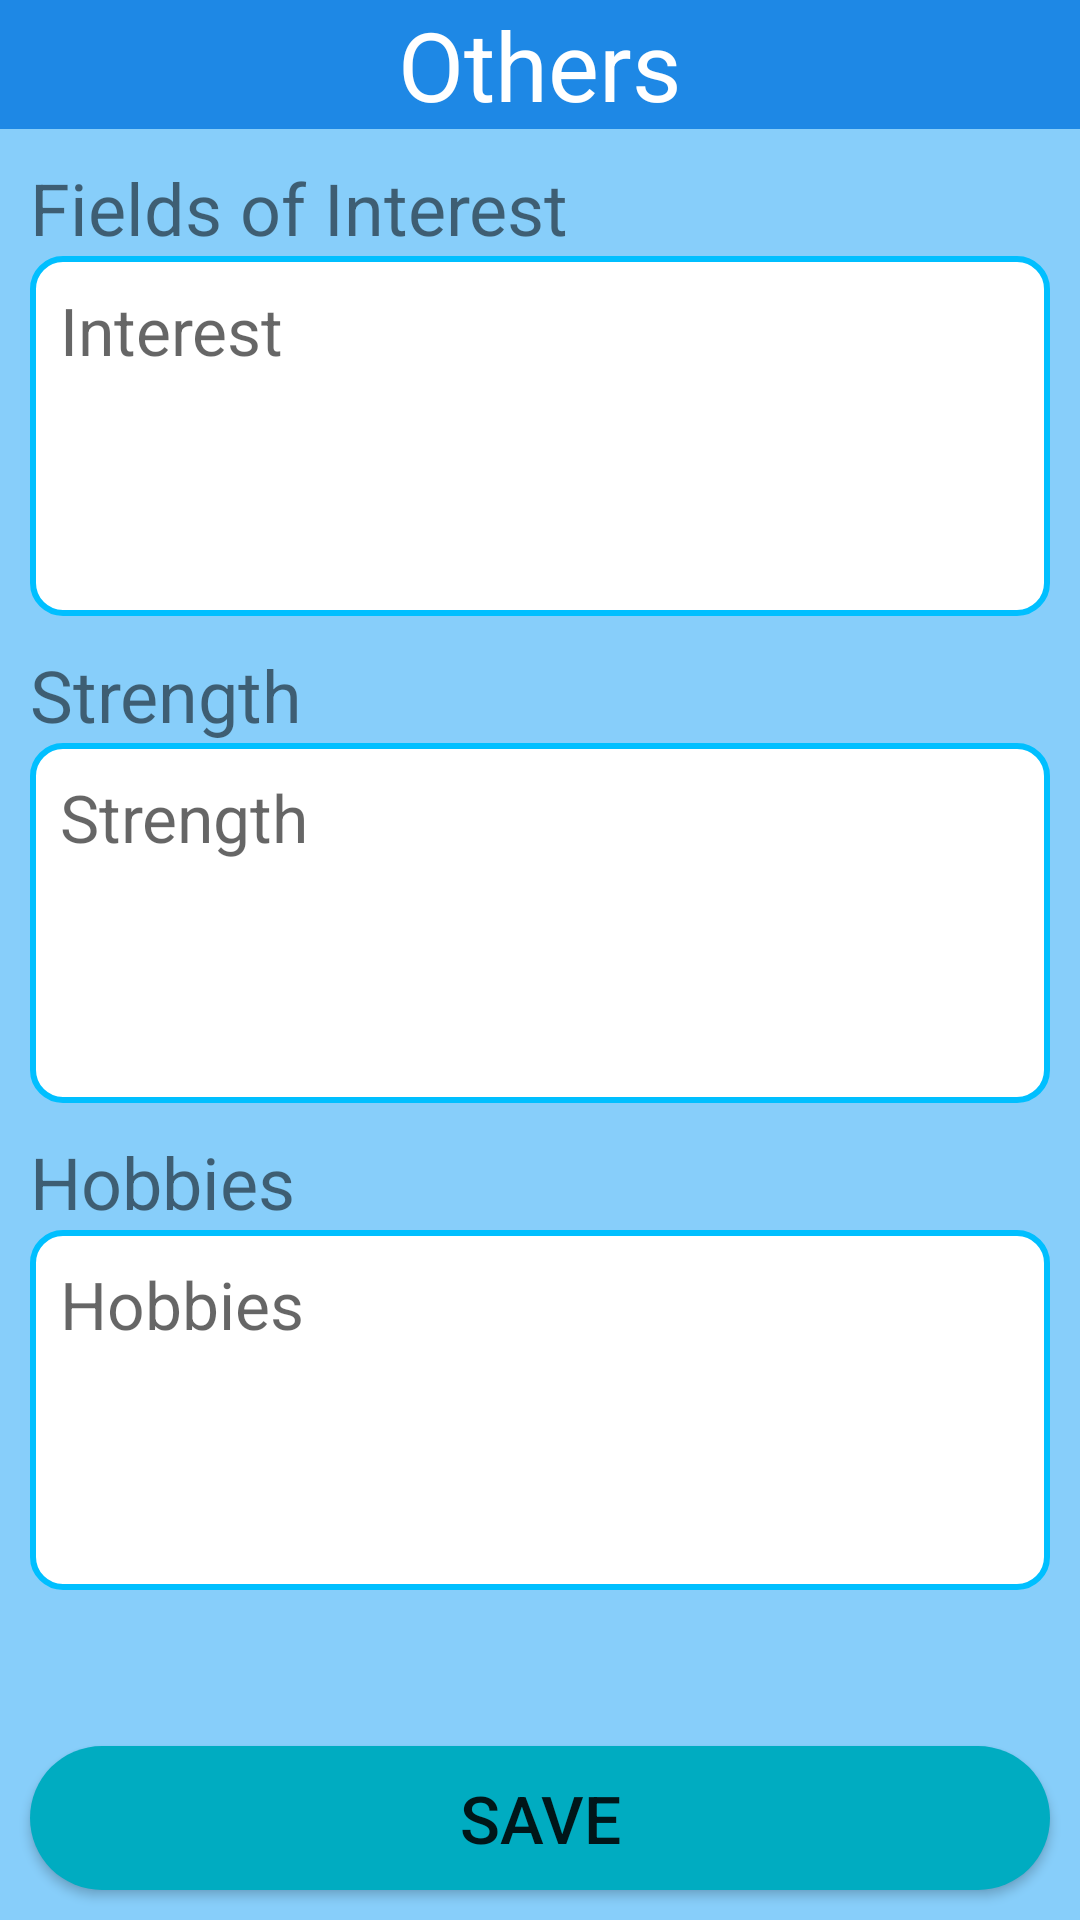

Here is an Android app screen rendered from its layout file. Give the layout XML and the strings, colors and styles it references.
<!-- AndroidManifest.xml: application theme Theme.ResumeCraft -->
<!-- res/layout/fragment_others.xml -->
<?xml version="1.0" encoding="utf-8"?>
<androidx.constraintlayout.widget.ConstraintLayout xmlns:android="http://schemas.android.com/apk/res/android"
    xmlns:app="http://schemas.android.com/apk/res-auto"
    xmlns:tools="http://schemas.android.com/tools"
    android:layout_width="match_parent"
    android:layout_height="match_parent"
    android:background="#87CEFA"
    tools:context=".FragmentOthers">

    <TextView
        android:id="@+id/textView37"
        android:layout_width="0dp"
        android:layout_height="wrap_content"
        android:background="#1E88E5"
        android:text="Others"
        android:textAlignment="center"
        android:textColor="#ffffff"
        android:textSize="32dp"
        app:layout_constraintEnd_toEndOf="parent"
        app:layout_constraintStart_toStartOf="parent"
        app:layout_constraintTop_toTopOf="parent" />

    <EditText
        android:id="@+id/interest"
        android:layout_width="0dp"
        android:layout_height="wrap_content"
        android:background="@drawable/input_single_line_text_background"
        android:ems="10"
        android:gravity="start|top"
        android:hint="Interest"
        android:inputType="textMultiLine"
        android:maxLength="100"
        android:minHeight="120dp"
        android:padding="10dp"
        android:textColor="@color/input_font"
        android:textSize="22dp"
        app:layout_constraintEnd_toEndOf="@+id/textView38"
        app:layout_constraintStart_toStartOf="@+id/textView38"
        app:layout_constraintTop_toBottomOf="@+id/textView38" />

    <TextView
        android:id="@+id/textView38"
        android:layout_width="0dp"
        android:layout_height="wrap_content"
        android:layout_marginStart="10dp"
        android:layout_marginTop="10dp"
        android:layout_marginEnd="10dp"
        android:text="Fields of Interest"
        android:textSize="24dp"
        app:layout_constraintEnd_toEndOf="parent"
        app:layout_constraintStart_toStartOf="@+id/textView37"
        app:layout_constraintTop_toBottomOf="@+id/textView37" />

    <TextView
        android:id="@+id/textView39"
        android:layout_width="0dp"
        android:layout_height="wrap_content"
        android:layout_marginTop="10dp"
        android:text="Strength"
        android:textSize="24dp"
        app:layout_constraintEnd_toEndOf="@+id/interest"
        app:layout_constraintStart_toStartOf="@+id/interest"
        app:layout_constraintTop_toBottomOf="@+id/interest" />

    <EditText
        android:id="@+id/strength"
        android:layout_width="0dp"
        android:layout_height="wrap_content"
        android:background="@drawable/input_single_line_text_background"
        android:ems="10"
        android:gravity="start|top"
        android:hint="Strength"
        android:inputType="textMultiLine"
        android:maxLength="100"
        android:minHeight="120dp"
        android:padding="10dp"
        android:textColor="@color/input_font"
        android:textSize="22dp"
        app:layout_constraintEnd_toEndOf="@+id/textView39"
        app:layout_constraintStart_toStartOf="@+id/textView39"
        app:layout_constraintTop_toBottomOf="@+id/textView39" />

    <TextView
        android:id="@+id/textView40"
        android:layout_width="0dp"
        android:layout_height="wrap_content"
        android:layout_marginTop="10dp"
        android:text="Hobbies"
        android:textSize="24dp"
        app:layout_constraintEnd_toEndOf="@+id/strength"
        app:layout_constraintStart_toStartOf="@+id/strength"
        app:layout_constraintTop_toBottomOf="@+id/strength" />

    <EditText
        android:id="@+id/hobbies"
        android:layout_width="0dp"
        android:layout_height="wrap_content"
        android:background="@drawable/input_single_line_text_background"
        android:ems="10"
        android:gravity="start|top"
        android:hint="Hobbies"
        android:inputType="textMultiLine"
        android:maxLength="100"
        android:minHeight="120dp"
        android:padding="10dp"
        android:textColor="@color/input_font"
        android:textSize="22dp"
        app:layout_constraintEnd_toEndOf="@+id/textView40"
        app:layout_constraintStart_toStartOf="@+id/textView40"
        app:layout_constraintTop_toBottomOf="@+id/textView40" />

    <Button
        android:id="@+id/others_save"
        android:layout_width="0dp"
        android:layout_height="wrap_content"
        android:layout_marginBottom="10dp"
        android:background="@drawable/button_background"
        android:backgroundTint="#00ACC1"
        android:text="@string/save"
        android:textSize="22dp"
        app:layout_constraintBottom_toBottomOf="parent"
        app:layout_constraintEnd_toEndOf="@+id/hobbies"
        app:layout_constraintStart_toStartOf="@+id/hobbies" />
</androidx.constraintlayout.widget.ConstraintLayout>
<!-- resources referenced by this layout -->
<resources>
  <color name="input_font">#515050</color>
  <!-- drawable button_background (drawable) -->
  <?xml version="1.0" encoding="utf-8"?>
  <shape xmlns:android="http://schemas.android.com/apk/res/android">
      <solid android:color="#039BE5" />
      <corners android:radius="50dp" />
  </shape>
  <!-- drawable input_single_line_text_background (drawable) -->
  <?xml version="1.0" encoding="utf-8"?>
  <shape xmlns:android="http://schemas.android.com/apk/res/android" android:shape="rectangle">
      <stroke android:color="#00BFFF" android:width="2dp" />
      <solid android:color="#FFFFFF" />
      <corners android:radius="10dp" />
  "
  
  </shape>
  <string name="save">SAVE</string>
  <style name="Theme.ResumeCraft" parent="Theme.AppCompat.Light.NoActionBar">
          
          <item name="colorPrimary">@color/purple_500</item>
          <item name="colorPrimaryDark">@color/purple_700</item>
          <item name="colorAccent">@color/teal_200</item>
          <item name="android:autofilledHighlight" tools:targetApi="o">@android:color/transparent</item>
          
      </style>
  <color name="purple_500">#FF6200EE</color>
  <color name="purple_700">#FF3700B3</color>
  <color name="teal_200">#FF03DAC5</color>
</resources>
